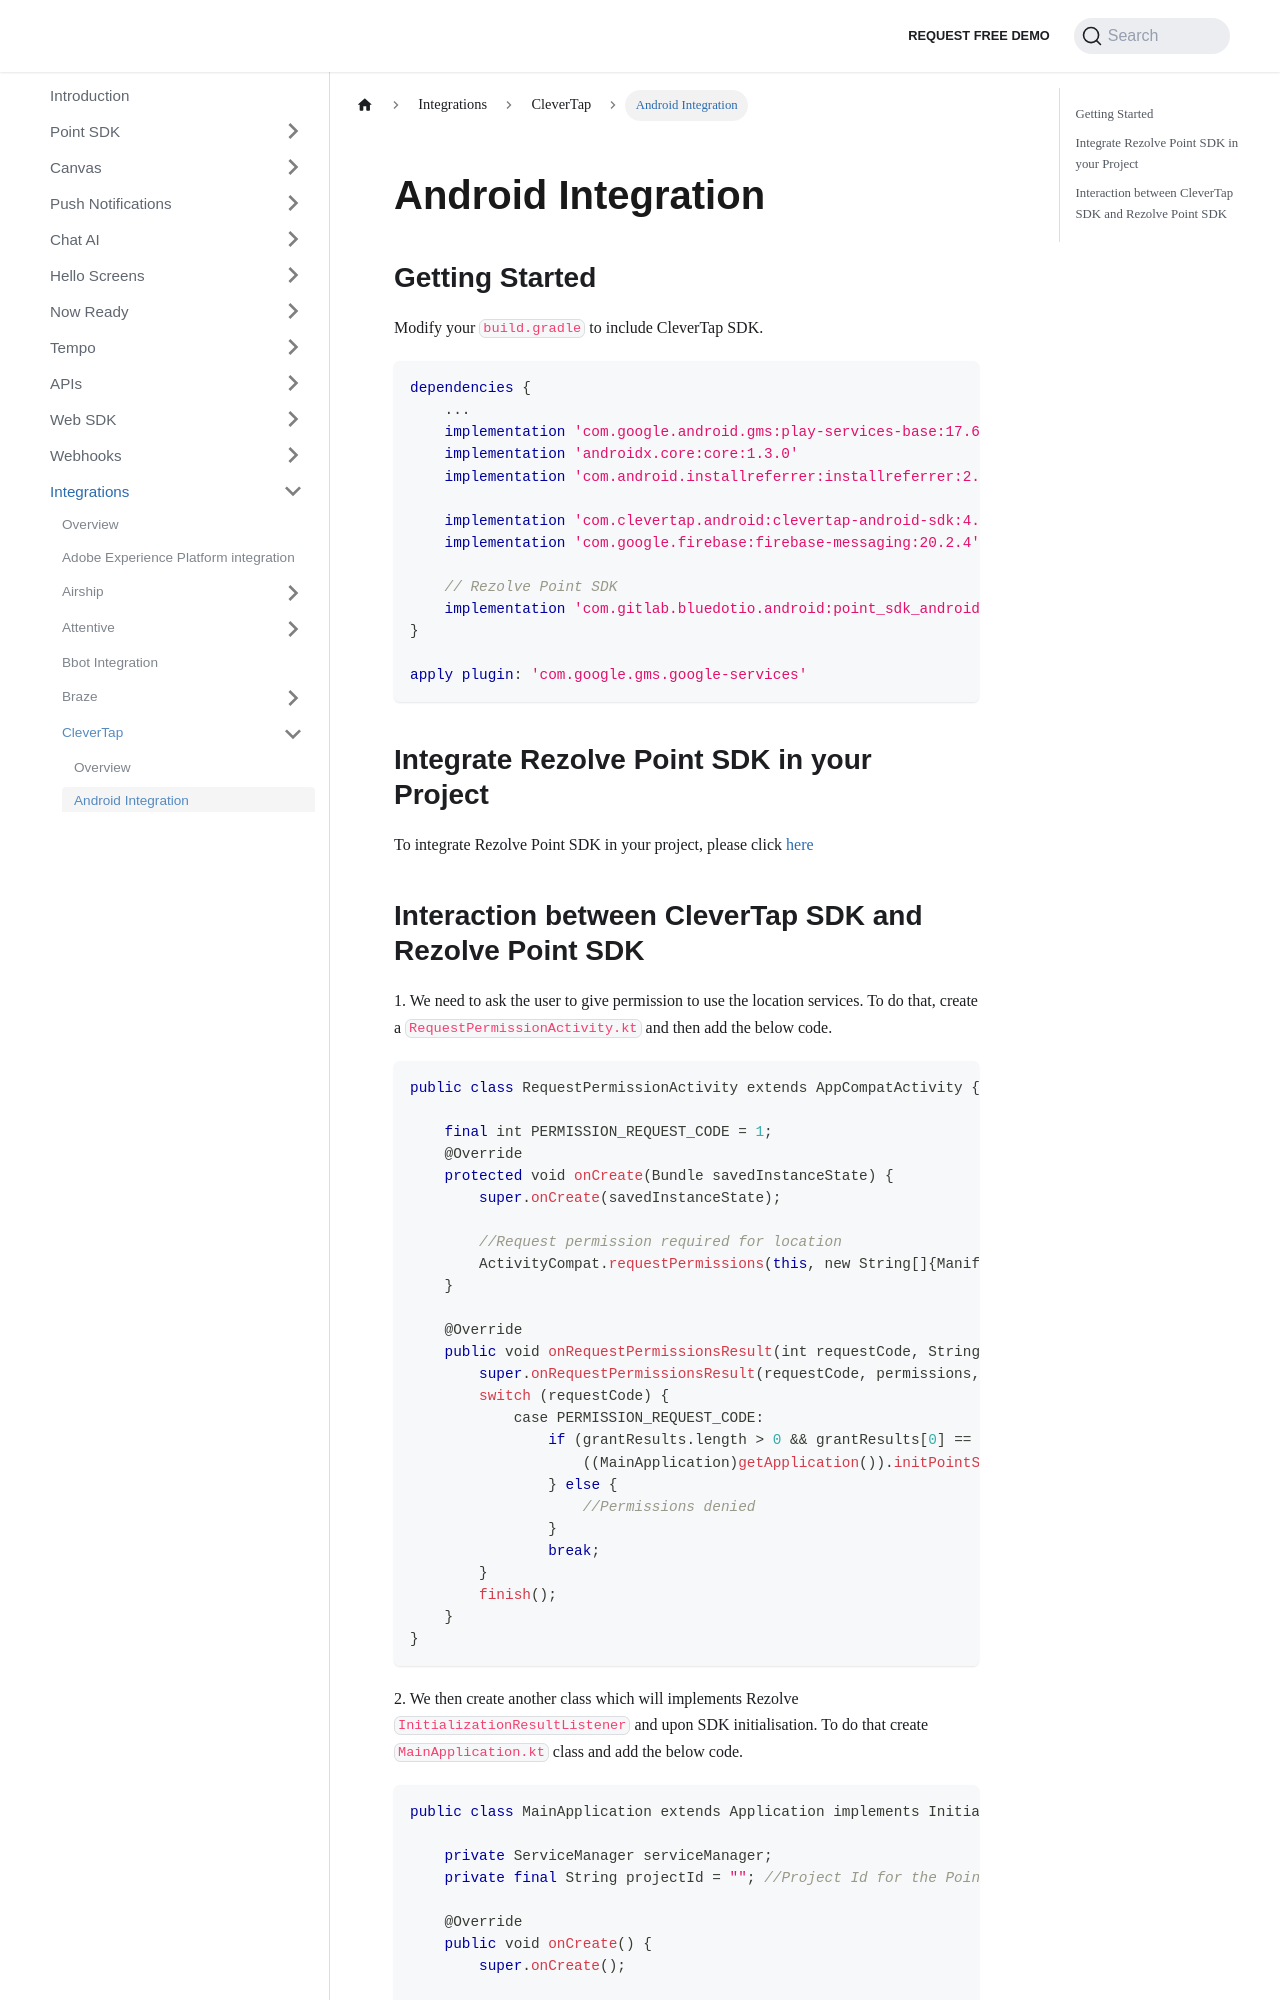

repository: Bluedot-Innovation/documentation · page: integrations/CleverTap/Android.html · generator: docusaurus

Android Integration
=============================

Getting Started
---------------

Modify your `build.gradle` to include CleverTap SDK.

```gradle
dependencies {
    ...
    implementation 'com.google.android.gms:play-services-base:17.6.0'
    implementation 'androidx.core:core:1.3.0'
    implementation 'com.android.installreferrer:installreferrer:2.1'

    implementation 'com.clevertap.android:clevertap-android-sdk:4.1.1'
    implementation 'com.google.firebase:firebase-messaging:20.2.4'

    // Rezolve Point SDK
    implementation 'com.gitlab.bluedotio.android:point_sdk_android:15.3.4'
}

apply plugin: 'com.google.gms.google-services'
```

Integrate Rezolve Point SDK in your Project
-------------------------------------------

To integrate Rezolve Point SDK in your project, please click [here](../../Point%20SDK/Android/Overview.md)
